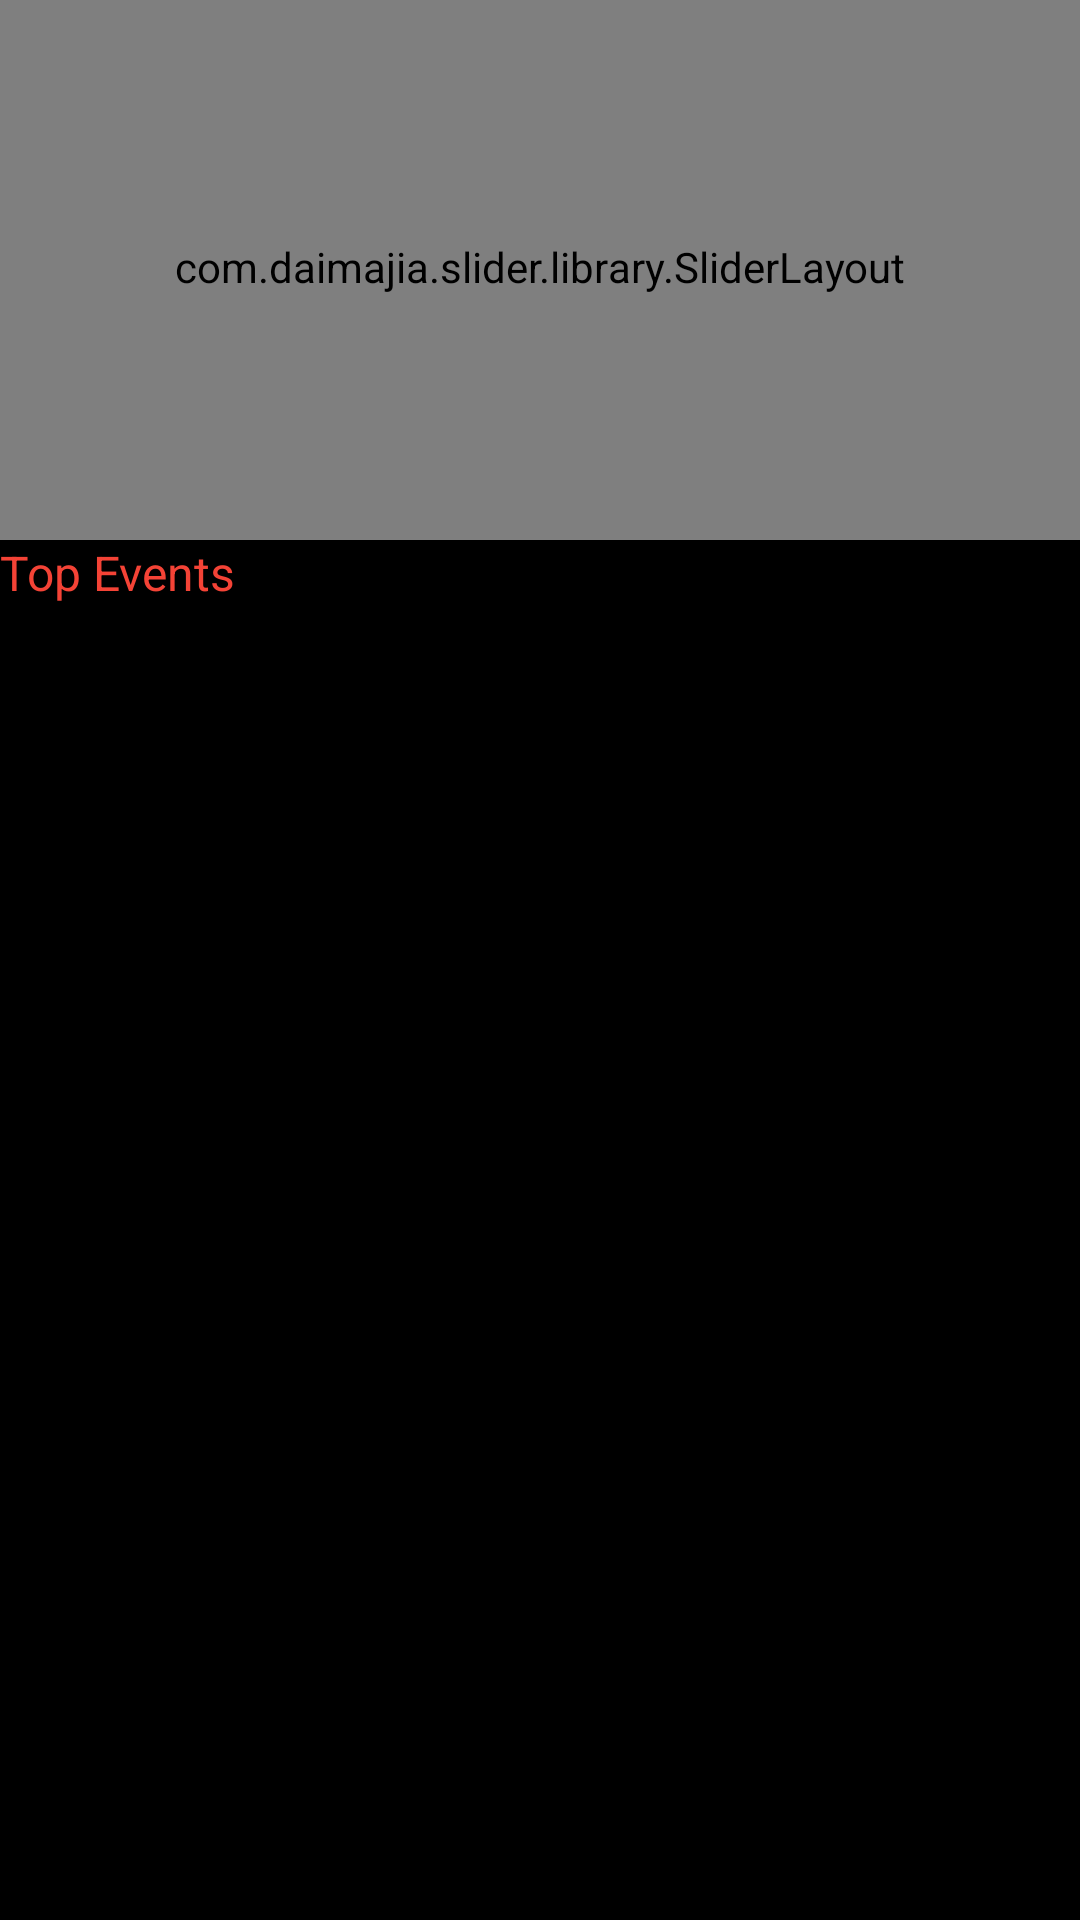

Write the Android layout XML for this screen, with the resource values it uses.
<!-- AndroidManifest.xml: activity theme AppTheme.NoActionBar -->
<!-- res/layout/fragment_home.xml -->
<?xml version="1.0" encoding="utf-8"?>
<LinearLayout xmlns:android="http://schemas.android.com/apk/res/android"
    xmlns:app="http://schemas.android.com/apk/res-auto"
    xmlns:tools="http://schemas.android.com/tools"
    android:layout_width="match_parent"
    android:layout_height="match_parent"
    android:background="@color/black"
    android:orientation="vertical"
    tools:context=".MainActivity">

    <com.daimajia.slider.library.SliderLayout
        android:id="@+id/slider"
        android:layout_width="match_parent"
        android:layout_height="180dp"
        android:paddingBottom="4dp"
        android:paddingTop="2dp"/>

<TextView
    android:paddingBottom="4dp"
    android:layout_width="match_parent"
    android:layout_height="wrap_content"
    android:textSize="16sp"
    android:text="Top Events"
    android:textColor="@color/red"/>
    <HorizontalScrollView
        android:layout_width="wrap_content"
        android:layout_height="wrap_content">

        <android.support.v7.widget.RecyclerView
            android:id="@+id/top_events"
            android:layout_width="wrap_content"
            android:layout_height="100dp">
        </android.support.v7.widget.RecyclerView>
    </HorizontalScrollView>
</LinearLayout>
<!-- resources referenced by this layout -->
<resources>
  <color name="black">#000000</color>
  <color name="red">#F44336</color>
  <style name="AppTheme.NoActionBar">
          <item name="windowActionBar">false</item>
          <item name="windowNoTitle">true</item>
      </style>
</resources>
